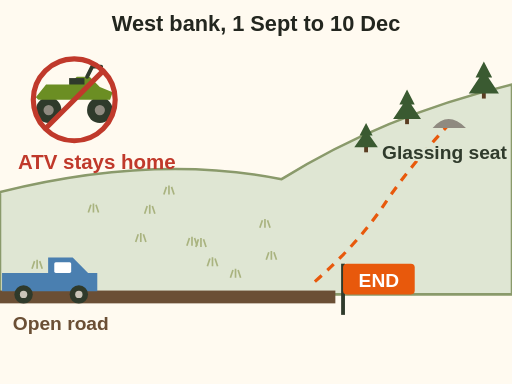
t = 0.00 s
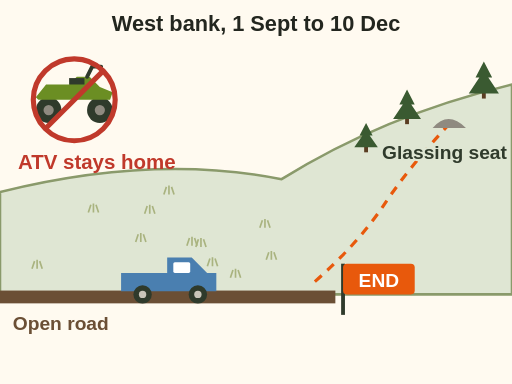
t = 1.75 s
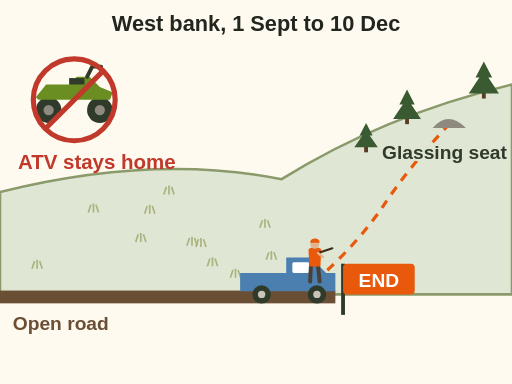
t = 3.50 s
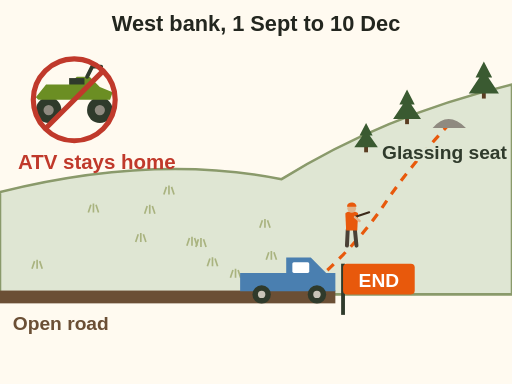
t = 4.50 s
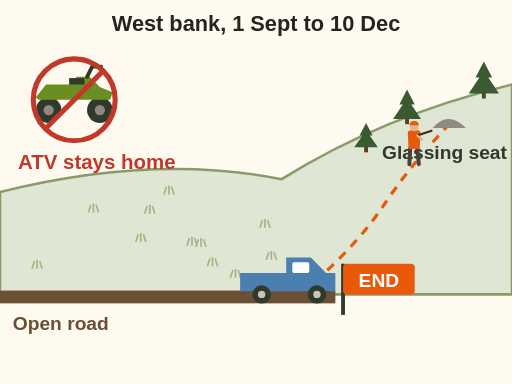
t = 6.50 s
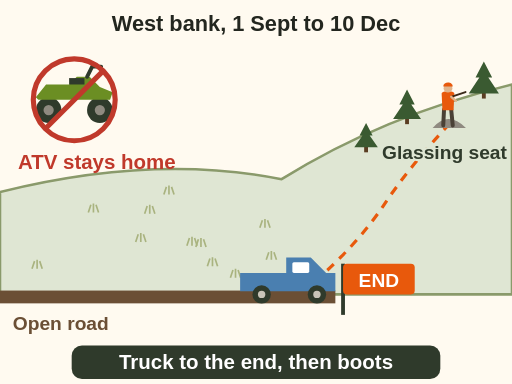
t = 8.00 s

The animated SVG that drew these frames (rendered in a browser with its animation timeline set to each time). Animation: 4 SMIL elements (animate=1,animateMotion=1,animateTransform=1,set=1); one cycle of 8.00 s.

<svg xmlns="http://www.w3.org/2000/svg" viewBox="0 0 400 300" font-family="sans-serif" role="img" aria-label="Animation for MUs 3-28, 3-29 and 3-30 from 1 September to 10 December. The ATV is crossed out and stays home. A truck drives along an open road to the end of the road and stops. The hunter gets out and walks up a dashed path to a glassing seat on the ridge. Final label: truck to the end, then boots.">
<rect width="400" height="300" fill="#fffaf0"/>
<text x="200" y="24" font-size="17" font-weight="bold" fill="#23261f" text-anchor="middle">West bank, 1 Sept to 10 Dec</text>
<path d="M0 230 L0 150 Q 120 120 220 140 Q 300 90 400 66 L400 230 Z" fill="#dfe6d3" stroke="#8a9a6b" stroke-width="2"/>
<path d="M106 189 l2 -6 M110 189 l0 -7 M114 189 l-2 -6" stroke="#a9b37f" stroke-width="1.3" fill="none"/><path d="M153 193 l2 -6 M157 193 l0 -7 M161 193 l-2 -6" stroke="#a9b37f" stroke-width="1.3" fill="none"/><path d="M25 210 l2 -6 M29 210 l0 -7 M33 210 l-2 -6" stroke="#a9b37f" stroke-width="1.3" fill="none"/><path d="M113 167 l2 -6 M117 167 l0 -7 M121 167 l-2 -6" stroke="#a9b37f" stroke-width="1.3" fill="none"/><path d="M208 203 l2 -6 M212 203 l0 -7 M216 203 l-2 -6" stroke="#a9b37f" stroke-width="1.3" fill="none"/><path d="M128 152 l2 -6 M132 152 l0 -7 M136 152 l-2 -6" stroke="#a9b37f" stroke-width="1.3" fill="none"/><path d="M162 208 l2 -6 M166 208 l0 -7 M170 208 l-2 -6" stroke="#a9b37f" stroke-width="1.3" fill="none"/><path d="M180 217 l2 -6 M184 217 l0 -7 M188 217 l-2 -6" stroke="#a9b37f" stroke-width="1.3" fill="none"/><path d="M69 166 l2 -6 M73 166 l0 -7 M77 166 l-2 -6" stroke="#a9b37f" stroke-width="1.3" fill="none"/><path d="M203 178 l2 -6 M207 178 l0 -7 M211 178 l-2 -6" stroke="#a9b37f" stroke-width="1.3" fill="none"/><path d="M146 192 l2 -6 M150 192 l0 -7 M154 192 l-2 -6" stroke="#a9b37f" stroke-width="1.3" fill="none"/>
<rect x="316.5" y="92.0" width="3" height="5" fill="#5a3d22"/><path d="M318.0 70.0 L324.0 81.7 L321.3 81.7 L328.9 93.0 L307.1 93.0 L314.7 81.7 L312.0 81.7z" fill="#3a5a31"/>
<rect x="376.5" y="72.0" width="3" height="5" fill="#5a3d22"/><path d="M378.0 48.0 L384.5 60.6 L381.5 60.6 L389.8 73.0 L366.2 73.0 L374.5 60.6 L371.5 60.6z" fill="#3a5a31"/>
<rect x="284.5" y="114.0" width="3" height="5" fill="#5a3d22"/><path d="M286.0 96.0 L291.1 105.9 L288.8 105.9 L295.2 115.0 L276.8 115.0 L283.2 105.9 L280.9 105.9z" fill="#3a5a31"/>
<rect x="0" y="227" width="262" height="10" fill="#6b4f35"/>
<text x="10" y="258" font-size="15" font-weight="bold" fill="#6b4f35">Open road</text>
<line x1="268" y1="206" x2="268" y2="246" stroke="#2f3a2b" stroke-width="3"/><rect x="268" y="206" width="56" height="24" rx="3" fill="#e8590c"/>
<text x="296" y="224" font-size="15" font-weight="bold" fill="#ffffff" text-anchor="middle">END</text>
<path id="ld-atv-walk-path" d="M246 220 Q 280 190 300 160 T 350 98" fill="none" stroke="#e8590c" stroke-width="2.5" stroke-dasharray="7 6"/>
<path d="M338 100 q12 -14 26 0z" fill="#8f8a80"/>
<text x="396" y="124" font-size="15" font-weight="bold" fill="#2f3a2b" text-anchor="end" stroke="#dfe6d3" stroke-width="3.5" paint-order="stroke" stroke-linejoin="round">Glassing seat</text>
<g transform="translate(58 76)"><circle cx="-20" cy="10" r="10" fill="#2f3a2b"/><circle cx="20" cy="10" r="10" fill="#2f3a2b"/><circle cx="-20" cy="10" r="4" fill="#8f8a80"/><circle cx="20" cy="10" r="4" fill="#8f8a80"/><path d="M-30 0 L-22 -10 H-4 L2 -16 H12 L20 -8 L30 -4 L28 2 H-28z" fill="#6b8e23"/><path d="M-4 -10 h12 v-5 h-12z" fill="#2f3a2b"/><path d="M10 -16 l4 -8 h7" stroke="#2f3a2b" stroke-width="3" fill="none" stroke-linecap="round"/></g>
<circle cx="58" cy="78" r="32" fill="none" stroke="#c0392b" stroke-width="4"/><line x1="35.4" y1="100.6" x2="80.6" y2="55.4" stroke="#c0392b" stroke-width="4"/>
<text x="14" y="132" font-size="16" font-weight="bold" fill="#c0392b">ATV stays home</text>
<g><g transform="scale(1.2)"><path d="M-32 8 V-4 H-2 V-14 H14 L24 -4 H30 V8z" fill="#4a7fb0"/><rect x="2" y="-11" width="11" height="7" rx="1" fill="#ffffff"/><circle cx="-18" cy="10" r="6" fill="#2f3a2b"/><circle cx="18" cy="10" r="6" fill="#2f3a2b"/><circle cx="-18" cy="10" r="2.4" fill="#c9c4b8"/><circle cx="18" cy="10" r="2.4" fill="#c9c4b8"/></g><animateTransform attributeName="transform" type="translate" from="40 218" to="226 218" dur="3.5s" fill="freeze"/></g>
<g transform="translate(246 220)"><g opacity="0"><set attributeName="opacity" to="1" begin="3.5s" fill="freeze"/><g transform="translate(0 0) scale(0.62 0.62)"><path d="M-5 -20 L-6 0 M4 -20 L6 0" stroke="#4a4136" stroke-width="5" stroke-linecap="round"/><path d="M-8 -40 C-8 -44 8 -44 8 -40 L7 -19 H-7z" fill="#e8590c"/><circle cx="0" cy="-47" r="5.5" fill="#e0b48c"/><path d="M-6 -49 C-6 -56 6 -56 6 -49z" fill="#e8590c"/><path d="M4 -36 L22 -42" stroke="#3b2a1a" stroke-width="2.6" stroke-linecap="round"/><path d="M4 -36 L10 -31" stroke="#e0b48c" stroke-width="3" stroke-linecap="round"/></g><animateMotion path="M0 0 Q 34 -30 54 -60 T 104 -122" dur="4s" begin="3.5s" fill="freeze"/></g></g>
<g opacity="0"><animate attributeName="opacity" values="0;1" begin="7.5s" dur=".5s" fill="freeze"/><rect x="56" y="270" width="288" height="26" rx="8" fill="#2f3a2b"/><text x="200" y="288" font-size="16" font-weight="bold" fill="#ffffff" text-anchor="middle">Truck to the end, then boots</text></g>
</svg>
